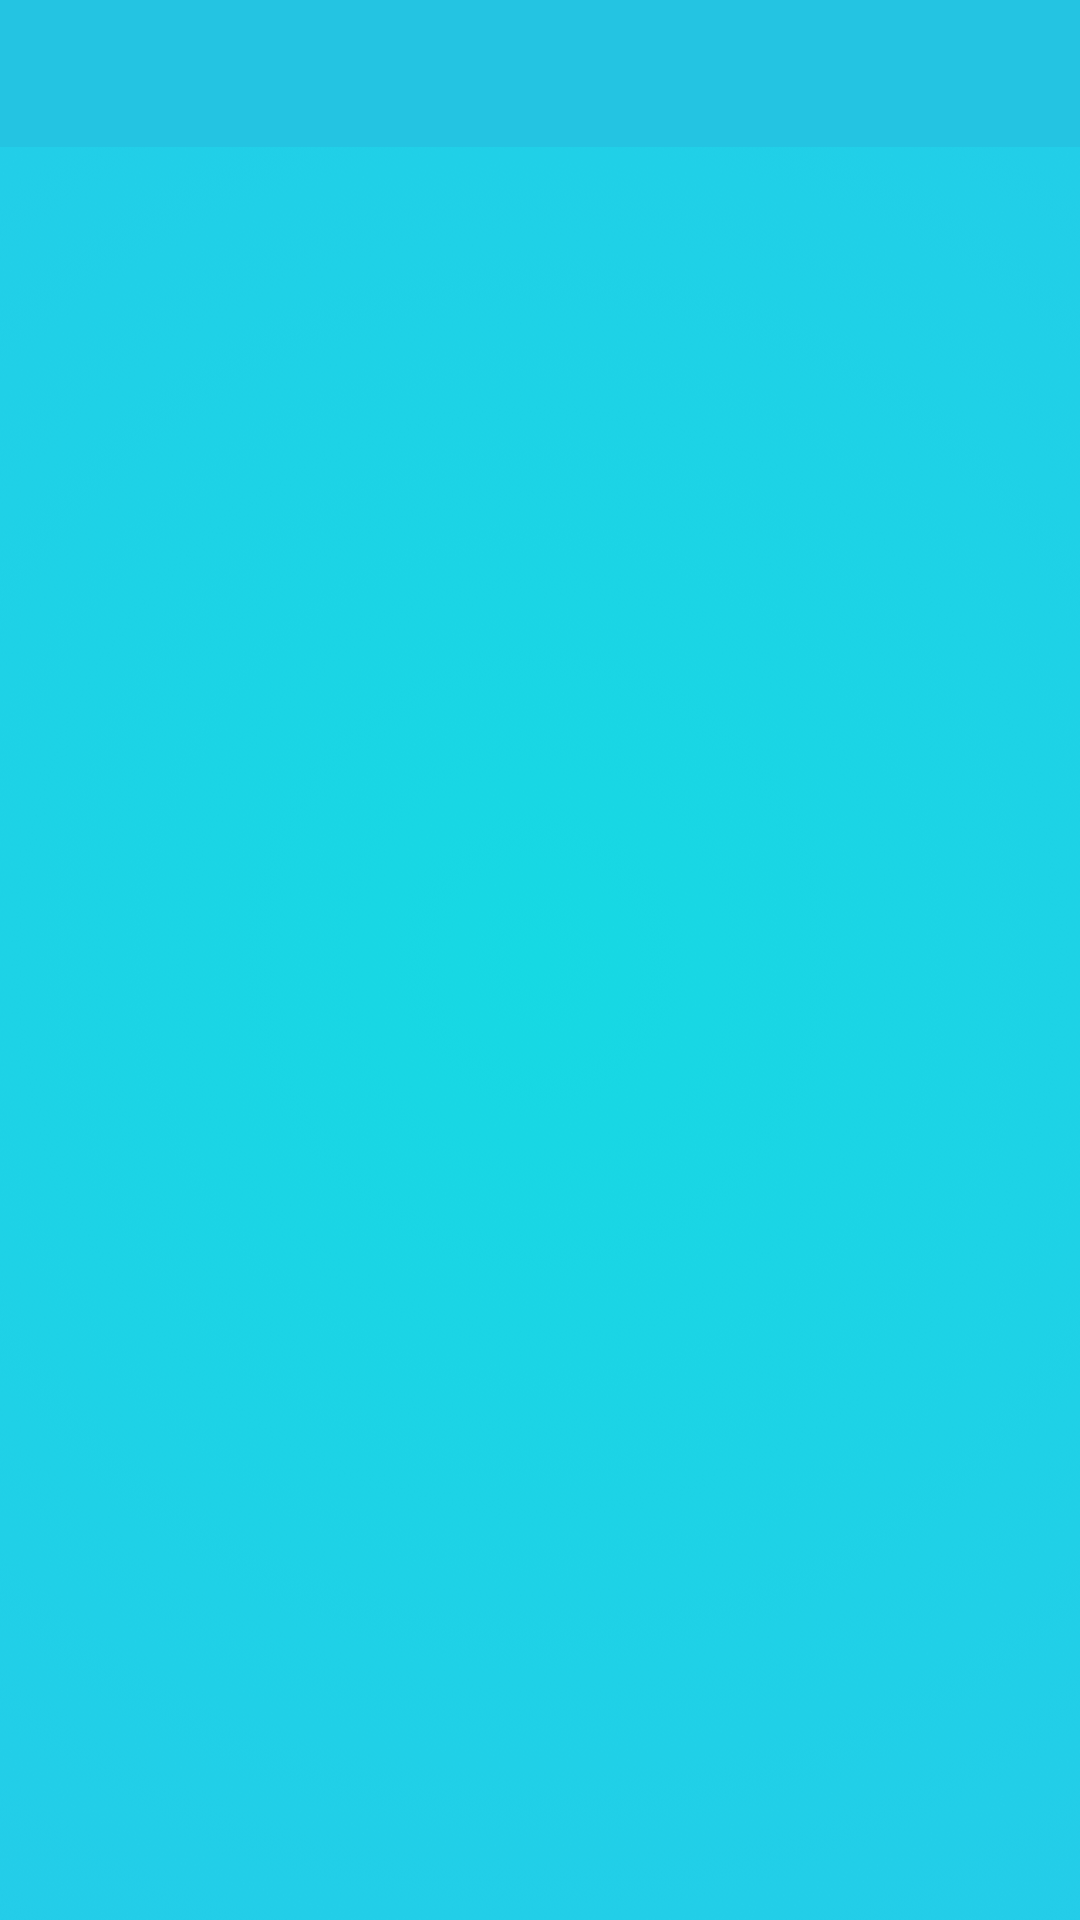

Here is an Android app screen rendered from its layout file. Give the layout XML and the strings, colors and styles it references.
<!-- AndroidManifest.xml: application theme AppTheme -->
<!-- res/layout/activity_main2.xml -->
<?xml version="1.0" encoding="utf-8"?>
<LinearLayout xmlns:android="http://schemas.android.com/apk/res/android"
    xmlns:app="http://schemas.android.com/apk/res-auto"
    android:layout_width="match_parent"
    android:layout_height="match_parent"
    android:background="@mipmap/backimg"
    android:orientation="vertical">

    <include layout="@layout/app_title" />
    <androidx.recyclerview.widget.RecyclerView
        android:paddingBottom="20dp"
        android:overScrollMode="never"
        android:background="@color/transparent"
        android:id="@+id/recycler"
        android:layout_width="match_parent"
        android:layout_height="wrap_content" />
</LinearLayout>
<!-- res/layout/app_title.xml (included above) -->
<?xml version="1.0" encoding="utf-8"?>
<RelativeLayout xmlns:android="http://schemas.android.com/apk/res/android"
    android:id="@+id/app_title_rela"
    android:layout_width="match_parent"
    android:layout_height="49dp"
    android:background="@color/color5">

    <ImageView
        android:id="@+id/iv_back"
        android:layout_width="40dp"
        android:layout_height="20dp"
        android:layout_centerVertical="true"
        android:scaleType="center"
        android:src="@mipmap/up_white"
        android:visibility="gone" />

    <ImageView
        android:id="@+id/iv_back2"
        android:visibility="gone"
        android:layout_width="40dp"
        android:layout_height="match_parent"
        android:layout_centerVertical="true"
        android:layout_toRightOf="@+id/iv_back"
        android:scaleType="center"
        android:src="@mipmap/up_white" />

    <TextView
        android:id="@+id/tv_left_title"
        android:layout_width="wrap_content"
        android:layout_height="wrap_content"
        android:layout_centerVertical="true"
        android:layout_marginLeft="15dp"
        android:gravity="center"
        android:singleLine="true"
        android:text="sdddd"
        android:textColor="@color/white"
        android:textSize="20.5sp"
        android:visibility="gone" />


    <com.honeywell.android.rfidemcounting.widget.AlwaysMarqueeTextView
        android:id="@+id/tv_center_title"
        android:layout_width="wrap_content"
        android:layout_height="wrap_content"
        android:layout_centerInParent="true"
        android:ellipsize="marquee"
        android:gravity="center"
        android:singleLine="true"
        android:text="ddd"
        android:textColor="@color/white"
        android:textSize="@dimen/d_title"
        android:visibility="gone" />

    <ImageView
        android:id="@+id/iv_center_title"
        android:layout_width="40dp"
        android:layout_height="wrap_content"
        android:layout_centerInParent="true"
        android:layout_marginLeft="70dp"
        android:layout_marginRight="70dp"
        android:gravity="center"
        android:src="@mipmap/ic_launcher"
        android:visibility="gone" />

    <ImageView
        android:scaleType="center"
        android:id="@+id/iv_end_title"
        android:layout_width="40dp"
        android:layout_height="match_parent"
        android:layout_centerVertical="true"
        android:layout_marginRight="60dp"
        android:layout_alignParentRight="true"
        android:visibility="gone" />

    <TextView
        android:textColor="@color/white"
        android:id="@+id/tv_end_title"
        android:layout_width="wrap_content"
        android:layout_height="48dp"
        android:layout_alignParentRight="true"
        android:layout_centerVertical="true"
        android:gravity="center"
        android:paddingLeft="10dp"
        android:paddingRight="10dp"
        android:text="dd"
        android:textSize="15dp"
        android:visibility="gone" />

    <ImageView

        android:id="@+id/iv_right_title"
        android:layout_width="50dp"
        android:layout_height="wrap_content"
        android:layout_centerVertical="true"
        android:layout_alignParentRight="true"
        android:layout_toLeftOf="@+id/iv_end_title"
        android:scaleType="center"
        android:visibility="gone" />

    <TextView
        android:layout_alignParentRight="true"
        android:id="@+id/tv_right_title"
        android:layout_width="wrap_content"
        android:layout_height="48dp"
        android:layout_centerVertical="true"
        android:layout_marginRight="15dp"
        android:layout_toLeftOf="@+id/tv_end_title"
        android:gravity="center"
        android:text="sdd"
        android:textColor="@color/white"
        android:textSize="15sp"
        android:visibility="gone" />

    
        
        
        
        
</RelativeLayout>
<!-- resources referenced by this layout -->
<resources>
  <color name="color5">#24C4E2</color>
  <color name="transparent">#00000000</color>
  <color name="white">#ffffff</color>
  <dimen name="d_title">15dp</dimen>
  <!-- mipmap backimg: png bitmap (mipmap-hdpi, 452082 bytes) -->
  <!-- mipmap up_white: png bitmap (mipmap-mdpi, 1697 bytes) -->
  <style name="AppTheme" parent="Theme.AppCompat.DayNight.NoActionBar">
          
          <item name="colorPrimary">@color/color5</item>
          <item name="colorPrimaryDark">@color/color5</item>
          <item name="colorAccent">@color/color5</item>
      </style>
</resources>
